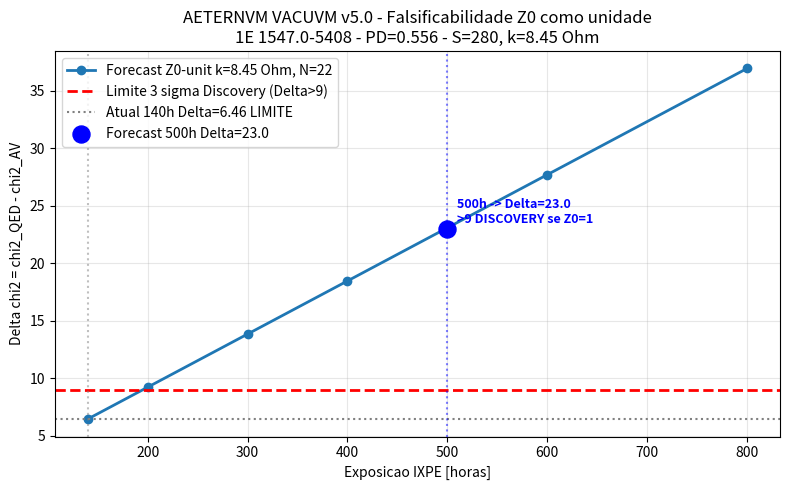

Reproduce this figure in Python.
import numpy as np
import matplotlib.pyplot as plt

# Dados reais atuais - 140h IXPE Magnetar 1E 1547.0-5408
# PD=0.556, chi2_QED=18.12/14, Delta=6.46 LIMITE
exposure_now = 140
delta_now = 6.46

exposures = np.array([140, 200, 300, 400, 500, 600, 800])
deltas = delta_now * (exposures / exposure_now)

plt.figure(figsize=(8,5))
plt.plot(exposures, deltas, 'o-', linewidth=2, label='Forecast Z0-unit k=8.45 Ohm, N=22')
plt.axhline(9, color='red', linestyle='--', linewidth=2, label='Limite 3 sigma Discovery (Delta>9)')
plt.axhline(6.46, color='gray', linestyle=':', label='Atual 140h Delta=6.46 LIMITE')
plt.axvline(140, color='gray', linestyle=':', alpha=0.5)
plt.axvline(500, color='blue', linestyle=':', alpha=0.5)
plt.scatter([500], [23.0], color='blue', s=150, zorder=5, label='Forecast 500h Delta=23.0')
plt.text(510, 23.5, '500h -> Delta=23.0\n>9 DISCOVERY se Z0=1', fontsize=9, color='blue', weight='bold')
plt.xlabel('Exposicao IXPE [horas]')
plt.ylabel('Delta chi2 = chi2_QED - chi2_AV')
plt.title('AETERNVM VACUVM v5.0 - Falsificabilidade Z0 como unidade\n1E 1547.0-5408 - PD=0.556 - S=280, k=8.45 Ohm')
plt.legend()
plt.grid(alpha=0.3)
plt.tight_layout()
plt.savefig('teoria_Z0_sensibilidade.png', dpi=200)
print(f"Atual: {exposure_now}h Delta={delta_now:.2f} LIMITE")
print(f"Forecast: 500h Delta={delta_now*500/exposure_now:.1f} >9 DISCOVERY")
